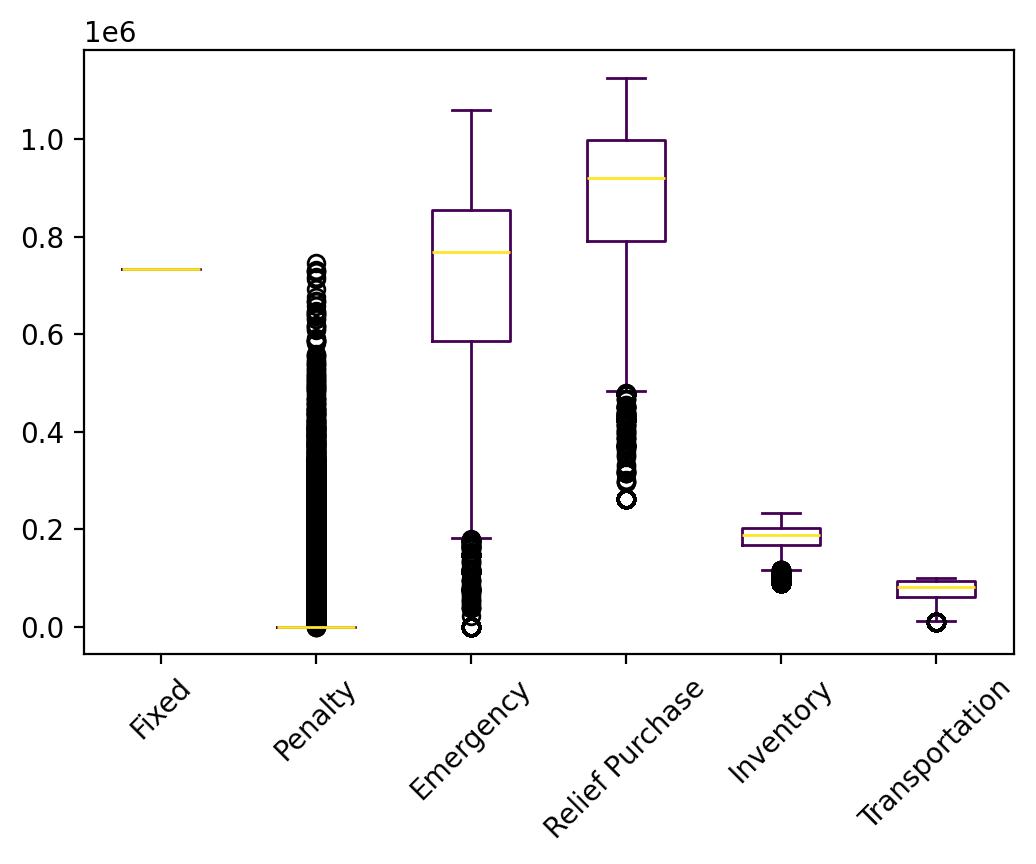

The file beside this chart, header and first rows:
s, Fixed, Relief Inventory, Evacuee Inventory, Penalty, Emergency, Relief Purchase, Relief Transportation, Evacuee Transportation, Relief Dumping, Total
0, 734654, 90438, 31906, 0.0, 259707, 489183, 17221, 5485, -26253, 1602342
1, 734654, 90438, 100642, 0.0, 747772, 974814, 33102, 41667, -26253, 2696836
2, 734654, 90438, 108278, 0.0, 844592, 962844, 32864, 59014, -26253, 2806431
3, 734654, 90438, 103045, 0.0, 827738, 925889, 31754, 60748, -26253, 2748012
4, 734654, 90438, 93684, 0.0, 751097, 889257, 30423, 51060, -26253, 2614361
5, 734654, 90438, 108530, 0.0, 815002, 992366, 33781, 52423, -26253, 2800941
6, 734654, 90438, 95809, 0.0, 720754, 935268, 31730, 41500, -26253, 2623900
7, 734654, 90438, 105330, 0.0, 809736, 965166, 32948, 54932, -26253, 2766951
8, 734654, 90438, 120434, 84708, 896971, 1038325, 35261, 61317, -26253, 3035855
9, 734654, 90438, 70542, 0.0, 501349, 781152, 26587, 18281, -26253, 2196749
10, 734654, 90438, 117329, 0.0, 881496, 1019689, 34716, 60352, -26253, 2912420
11, 734654, 90438, 76878, 0.0, 725052, 722758, 24736, 54152, -26253, 2402413
12, 734654, 90438, 68836, 0.0, 477556, 753400, 25751, 27841, -26253, 2152223
13, 734654, 90438, 109269, 0.0, 834610, 981863, 33488, 58853, -26253, 2816922
14, 734654, 90438, 121186, 106869, 905166, 1038370, 35265, 61057, -26253, 3066751
15, 734654, 90438, 56167, 0.0, 408627, 672759, 23006, 12718, -26253, 1972115
16, 734654, 90438, 26891, 0.0, 146579, 477659, 16436, 4211, -26253, 1470615
17, 734654, 90438, 79933, 0.0, 651931, 791909, 27225, 43060, -26253, 2392897
18, 734654, 90438, 103729, 0.0, 843297, 919271, 31549, 61799, -26253, 2758484
19, 734654, 90438, 115947, 78380, 877794, 1010950, 34464, 62447, -26253, 2978821
20, 734654, 90438, 103542, 0.0, 792871, 962671, 32722, 54163, -26253, 2744809
21, 734654, 90438, 112427, 141025, 871731, 981282, 33586, 61781, -26253, 3000670
22, 734654, 90438, 105569, 0.0, 833611, 945779, 32416, 55954, -26253, 2772169
23, 734654, 90438, 120164, 316325, 903001, 1030128, 35015, 62285, -26253, 3265758
24, 734654, 90438, 88681, 0.0, 791614, 815019, 27994, 59043, -26253, 2581190
25, 734654, 90438, 128801, 415327, 961767, 1064587, 36198, 59830, -26253, 3465349
26, 734654, 90438, 115847, 43931, 871469, 1015723, 34607, 62186, -26253, 2942602
27, 734654, 90438, 107257, 0.0, 781094, 1010561, 34441, 40805, -26253, 2772996
28, 734654, 90438, 84496, 0.0, 715700, 807819, 27797, 50480, -26253, 2485132
29, 734654, 90438, 66758, 0.0, 450880, 761359, 25953, 15499, -26253, 2119288
30, 734654, 90438, 114858, 0.0, 860965, 1013714, 34479, 61169, -26253, 2884023
31, 734654, 90438, 84600, 0.0, 578845, 894020, 30542, 22444, -26253, 2409289
32, 734654, 90438, 0.0, 0.0, 0.0, 262528, 9012, 0.0, -26253, 1070379
33, 734654, 90438, 92531, 0.0, 707623, 914197, 31331, 36609, -26253, 2581130
34, 734654, 90438, 0.0, 0.0, 0.0, 262528, 9012, 0.0, -26253, 1070379
35, 734654, 90438, 116472, 29455, 872577, 1020956, 34764, 62211, -26253, 2935273
36, 734654, 90438, 46416, 0.0, 363226, 592889, 20466, 10650, -26253, 1832486
37, 734654, 90438, 62907, 0.0, 506407, 687974, 23723, 27119, -26253, 2106969
38, 734654, 90438, 106752, 0.0, 795820, 992084, 33729, 54861, -26253, 2782085
39, 734654, 90438, 78747, 0.0, 459756, 878018, 29499, 16850, -26253, 2261710
40, 734654, 90438, 99583, 0.0, 796293, 919956, 31579, 53190, -26253, 2699439
41, 734654, 90438, 96457, 0.0, 773155, 909802, 31166, 51391, -26253, 2660811
42, 734654, 90438, 83915, 0.0, 605637, 859349, 29313, 33922, -26253, 2410976
43, 734654, 90438, 89110, 0.0, 516893, 961223, 32373, 19753, -26253, 2418191
44, 734654, 90438, 120036, 64752, 921848, 1011654, 34505, 61077, -26253, 3012712
45, 734654, 90438, 0.0, 0.0, 0.0, 262528, 9012, 0.0, -26253, 1070379
46, 734654, 90438, 33952, 0.0, 317433, 488876, 17183, 7478, -26253, 1663760
47, 734654, 90438, 111850, 0.0, 837889, 1004686, 34171, 59141, -26253, 2846576
48, 734654, 90438, 59512, 0.0, 466189, 683419, 23567, 16474, -26253, 2048000
49, 734654, 90438, 46963, 0.0, 230445, 643102, 21094, 9332, -26253, 1749776
50, 734654, 90438, 58943, 0.0, 480716, 641641, 22189, 34965, -26253, 2037293
51, 734654, 90438, 90883, 0.0, 652632, 895950, 30445, 45569, -26253, 2514318
52, 734654, 90438, 92071, 0.0, 701729, 892471, 30564, 47364, -26253, 2563039
53, 734654, 90438, 78567, 0.0, 543942, 846171, 28908, 20131, -26253, 2316558
54, 734654, 90438, 118590, 96531, 898412, 1018565, 34693, 61510, -26253, 3027140
55, 734654, 90438, 118406, 171634, 882923, 1030856, 35035, 62315, -26253, 3100008
56, 734654, 90438, 117051, 194667, 887889, 1012777, 34526, 62182, -26253, 3107932
57, 734654, 90438, 98884, 0.0, 795220, 913951, 31419, 50662, -26253, 2688974
58, 734654, 90438, 102848, 0.0, 787085, 961006, 32735, 52695, -26253, 2735208
59, 734654, 90438, 101479, 0.0, 844230, 895925, 30842, 61909, -26253, 2733225
... 9,940 more rows
